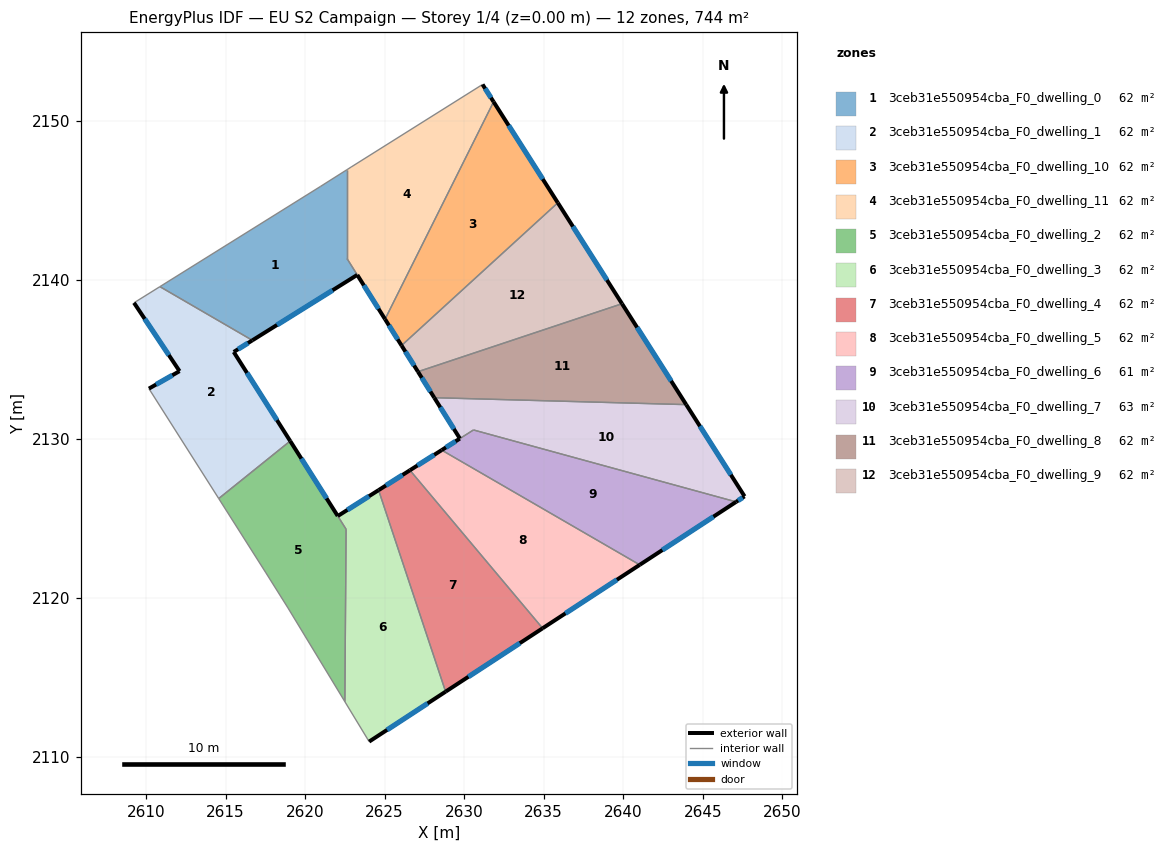
=== STOREY PLAN SPEC (per zone: floor XY polygon, exterior-wall plan segments, windows/doors) ===
zone 1: 3ceb31e550954cba_F0_dwelling_0  (62.5 m²)
  floor: (2622.64, 2146.92) (2622.64, 2141.33) (2623.28, 2140.30) (2616.69, 2136.19) (2610.88, 2139.56) (2620.96, 2145.85)
  exterior wall: (2616.69, 2136.19) – (2623.28, 2140.30)  [7.8 m]
    window: (2618.24, 2137.16) – (2621.73, 2139.34)  [6.6 m²]
  interior walls: 5
zone 2: 3ceb31e550954cba_F0_dwelling_1  (62.0 m²)
  floor: (2616.69, 2136.19) (2615.52, 2135.46) (2619.07, 2129.86) (2614.57, 2126.24) (2610.18, 2133.15) (2612.11, 2134.25) (2609.25, 2138.55) (2610.88, 2139.56)
  exterior wall: (2609.25, 2138.55) – (2612.11, 2134.25)  [5.2 m]
    window: (2609.92, 2137.54) – (2611.44, 2135.26)  [4.4 m²]
  exterior wall: (2615.52, 2135.46) – (2616.69, 2136.19)  [1.4 m]
    window: (2615.79, 2135.63) – (2616.41, 2136.02)  [1.2 m²]
  exterior wall: (2619.07, 2129.86) – (2615.52, 2135.46)  [6.6 m]
    window: (2618.23, 2131.17) – (2616.35, 2134.14)  [5.6 m²]
  exterior wall: (2612.11, 2134.25) – (2610.18, 2133.15)  [2.2 m]
    window: (2611.66, 2133.99) – (2610.64, 2133.41)  [1.9 m²]
  interior walls: 4
zone 3: 3ceb31e550954cba_F0_dwelling_10  (62.0 m²)
  floor: (2631.85, 2151.18) (2635.89, 2144.84) (2626.07, 2135.86) (2625.03, 2137.52)
  exterior wall: (2625.03, 2137.52) – (2626.07, 2135.86)  [2.0 m]
    window: (2625.27, 2137.13) – (2625.82, 2136.25)  [1.6 m²]
  exterior wall: (2635.89, 2144.84) – (2631.85, 2151.18)  [7.5 m]
    window: (2634.94, 2146.33) – (2632.80, 2149.69)  [6.3 m²]
  interior walls: 2
zone 4: 3ceb31e550954cba_F0_dwelling_11  (61.6 m²)
  floor: (2631.16, 2152.27) (2631.85, 2151.18) (2625.03, 2137.52) (2622.64, 2141.33) (2622.64, 2146.92) (2622.90, 2147.08)
  exterior wall: (2631.85, 2151.18) – (2631.16, 2152.27)  [1.3 m]
    window: (2631.69, 2151.44) – (2631.32, 2152.02)  [1.1 m²]
  exterior wall: (2623.28, 2140.30) – (2625.03, 2137.52)  [3.3 m]
    window: (2623.69, 2139.65) – (2624.62, 2138.17)  [2.8 m²]
  interior walls: 5
zone 5: 3ceb31e550954cba_F0_dwelling_2  (61.7 m²)
  floor: (2619.07, 2129.86) (2622.05, 2125.15) (2622.58, 2124.32) (2622.50, 2113.47) (2618.92, 2119.37) (2617.54, 2121.58) (2614.57, 2126.24)
  exterior wall: (2622.05, 2125.15) – (2619.07, 2129.86)  [5.6 m]
    window: (2621.35, 2126.25) – (2619.77, 2128.75)  [4.7 m²]
  interior walls: 6
zone 6: 3ceb31e550954cba_F0_dwelling_3  (62.3 m²)
  floor: (2624.62, 2126.77) (2628.84, 2114.10) (2624.03, 2110.96) (2622.50, 2113.47) (2622.58, 2124.32) (2622.06, 2125.14)
  exterior wall: (2624.62, 2126.77) – (2622.06, 2125.14)  [3.0 m]
    window: (2624.02, 2126.39) – (2622.66, 2125.53)  [2.6 m²]
  exterior wall: (2624.03, 2110.96) – (2628.84, 2114.10)  [5.7 m]
    window: (2625.16, 2111.70) – (2627.71, 2113.37)  [4.8 m²]
  interior walls: 4
zone 7: 3ceb31e550954cba_F0_dwelling_4  (62.0 m²)
  floor: (2626.59, 2128.02) (2634.93, 2118.09) (2628.84, 2114.10) (2624.62, 2126.77)
  exterior wall: (2626.59, 2128.02) – (2624.62, 2126.77)  [2.3 m]
    window: (2626.13, 2127.73) – (2625.09, 2127.07)  [2.0 m²]
  exterior wall: (2628.84, 2114.10) – (2634.93, 2118.09)  [7.3 m]
    window: (2630.27, 2115.04) – (2633.50, 2117.15)  [6.1 m²]
  interior walls: 2
zone 8: 3ceb31e550954cba_F0_dwelling_5  (62.0 m²)
  floor: (2641.04, 2122.08) (2634.93, 2118.09) (2626.59, 2128.02) (2628.59, 2129.29)
  exterior wall: (2628.59, 2129.29) – (2626.59, 2128.02)  [2.4 m]
    window: (2628.12, 2128.99) – (2627.06, 2128.32)  [2.0 m²]
  exterior wall: (2634.93, 2118.09) – (2641.04, 2122.08)  [7.3 m]
    window: (2636.37, 2119.02) – (2639.61, 2121.14)  [6.2 m²]
  interior walls: 2
zone 9: 3ceb31e550954cba_F0_dwelling_6  (61.5 m²)
  floor: (2647.10, 2126.03) (2641.04, 2122.08) (2628.59, 2129.29) (2630.59, 2130.56)
  exterior wall: (2641.04, 2122.08) – (2647.10, 2126.03)  [7.2 m]
    window: (2642.46, 2123.01) – (2645.68, 2125.10)  [6.1 m²]
  exterior wall: (2629.73, 2130.01) – (2628.59, 2129.29)  [1.4 m]
    window: (2629.46, 2129.84) – (2628.86, 2129.46)  [1.1 m²]
  interior walls: 3
zone 10: 3ceb31e550954cba_F0_dwelling_7  (62.6 m²)
  floor: (2643.96, 2132.15) (2647.63, 2126.38) (2647.10, 2126.03) (2630.59, 2130.56) (2629.73, 2130.01) (2628.12, 2132.58)
  exterior wall: (2628.12, 2132.58) – (2629.73, 2130.01)  [3.0 m]
    window: (2628.50, 2131.98) – (2629.36, 2130.62)  [2.6 m²]
  exterior wall: (2647.63, 2126.38) – (2643.96, 2132.15)  [6.8 m]
    window: (2646.77, 2127.73) – (2644.82, 2130.79)  [5.8 m²]
  exterior wall: (2647.10, 2126.03) – (2647.63, 2126.38)  [0.6 m]
    window: (2647.22, 2126.12) – (2647.51, 2126.30)  [0.5 m²]
  interior walls: 3
zone 11: 3ceb31e550954cba_F0_dwelling_8  (62.0 m²)
  floor: (2639.93, 2138.49) (2643.96, 2132.15) (2628.12, 2132.58) (2627.10, 2134.22)
  exterior wall: (2627.10, 2134.22) – (2628.12, 2132.58)  [1.9 m]
    window: (2627.34, 2133.83) – (2627.88, 2132.97)  [1.6 m²]
  exterior wall: (2643.96, 2132.15) – (2639.93, 2138.49)  [7.5 m]
    window: (2643.01, 2133.64) – (2640.87, 2137.00)  [6.3 m²]
  interior walls: 2
zone 12: 3ceb31e550954cba_F0_dwelling_9  (62.0 m²)
  floor: (2635.89, 2144.84) (2639.93, 2138.49) (2627.10, 2134.22) (2626.07, 2135.86)
  exterior wall: (2626.07, 2135.86) – (2627.10, 2134.22)  [1.9 m]
    window: (2626.31, 2135.48) – (2626.86, 2134.60)  [1.6 m²]
  exterior wall: (2639.93, 2138.49) – (2635.89, 2144.84)  [7.5 m]
    window: (2638.98, 2139.98) – (2636.84, 2143.35)  [6.3 m²]
  interior walls: 2

=== DERIVED (storey summary) ===
Building: EU S2 Campaign
Storey: 1 of 4  (floor level z = 0.00 m)
Storey gross floor area: 744.4 m²
Zones on this storey: 12
  - 3ceb31e550954cba_F0_dwelling_0: floor 62.5 m²; exterior wall 7.8 m (23.3 m²); 1 window(s) 6.6 m²; WWR 28.1%
  - 3ceb31e550954cba_F0_dwelling_1: floor 62.0 m²; exterior wall 15.4 m (46.2 m²); 4 window(s) 13.0 m²; WWR 28.1%
  - 3ceb31e550954cba_F0_dwelling_10: floor 62.0 m²; exterior wall 9.5 m (28.4 m²); 2 window(s) 8.0 m²; WWR 28.1%
  - 3ceb31e550954cba_F0_dwelling_11: floor 61.6 m²; exterior wall 4.6 m (13.7 m²); 2 window(s) 3.9 m²; WWR 28.1%
  - 3ceb31e550954cba_F0_dwelling_2: floor 61.7 m²; exterior wall 5.6 m (16.7 m²); 1 window(s) 4.7 m²; WWR 28.1%
  - 3ceb31e550954cba_F0_dwelling_3: floor 62.3 m²; exterior wall 8.8 m (26.3 m²); 2 window(s) 7.4 m²; WWR 28.1%
  - 3ceb31e550954cba_F0_dwelling_4: floor 62.0 m²; exterior wall 9.6 m (28.9 m²); 2 window(s) 8.1 m²; WWR 28.1%
  - 3ceb31e550954cba_F0_dwelling_5: floor 62.0 m²; exterior wall 9.7 m (29.0 m²); 2 window(s) 8.1 m²; WWR 28.1%
  - 3ceb31e550954cba_F0_dwelling_6: floor 61.5 m²; exterior wall 8.6 m (25.8 m²); 2 window(s) 7.2 m²; WWR 28.1%
  - 3ceb31e550954cba_F0_dwelling_7: floor 62.6 m²; exterior wall 10.5 m (31.5 m²); 3 window(s) 8.9 m²; WWR 28.1%
  - 3ceb31e550954cba_F0_dwelling_8: floor 62.0 m²; exterior wall 9.4 m (28.3 m²); 2 window(s) 8.0 m²; WWR 28.1%
  - 3ceb31e550954cba_F0_dwelling_9: floor 62.0 m²; exterior wall 9.5 m (28.4 m²); 2 window(s) 8.0 m²; WWR 28.1%
Zone adjacency (shared interzone walls):
  - 3ceb31e550954cba_F0_dwelling_0 ↔ 3ceb31e550954cba_F0_dwelling_1
  - 3ceb31e550954cba_F0_dwelling_0 ↔ 3ceb31e550954cba_F0_dwelling_11
  - 3ceb31e550954cba_F0_dwelling_1 ↔ 3ceb31e550954cba_F0_dwelling_2
  - 3ceb31e550954cba_F0_dwelling_10 ↔ 3ceb31e550954cba_F0_dwelling_11
  - 3ceb31e550954cba_F0_dwelling_10 ↔ 3ceb31e550954cba_F0_dwelling_9
  - 3ceb31e550954cba_F0_dwelling_2 ↔ 3ceb31e550954cba_F0_dwelling_3
  - 3ceb31e550954cba_F0_dwelling_3 ↔ 3ceb31e550954cba_F0_dwelling_4
  - 3ceb31e550954cba_F0_dwelling_4 ↔ 3ceb31e550954cba_F0_dwelling_5
  - 3ceb31e550954cba_F0_dwelling_5 ↔ 3ceb31e550954cba_F0_dwelling_6
  - 3ceb31e550954cba_F0_dwelling_6 ↔ 3ceb31e550954cba_F0_dwelling_7
  - 3ceb31e550954cba_F0_dwelling_7 ↔ 3ceb31e550954cba_F0_dwelling_8
  - 3ceb31e550954cba_F0_dwelling_8 ↔ 3ceb31e550954cba_F0_dwelling_9